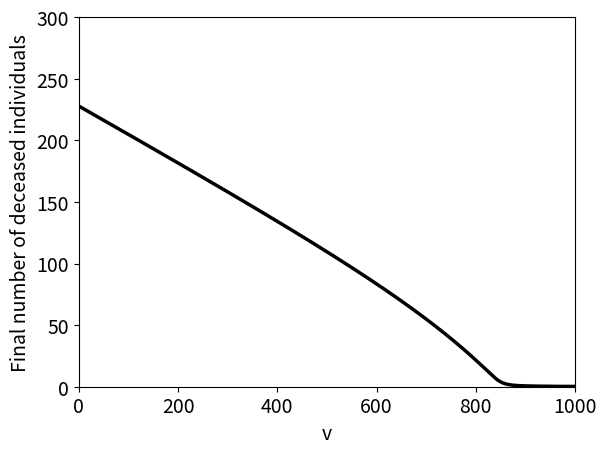

Write Python code to recreate this figure.
import numpy as np
import matplotlib.pyplot as plt
from scipy.integrate import odeint

#Set parameters
N = 1000
I0 = 1
gamma = -np.log(1 - 0.3)
mu = -np.log(1 - 0.1)
n = 7
etaA = 2/3
etaB = 2/3
tauA = 2/3
tauB = 2/3

maxT = 80
vs = np.linspace(0, 1000, 1001)

#Calculate beta parameters
betaAA = etaA * tauA * n
betaAB = etaA * tauB * n
betaBA = etaB * tauA * n
betaBB = etaB * tauB * n

#Create list for storing final fatality numbers for each v
finalDs = []

for v in vs:

    #Set up equations (where X = [SA, SB, IA, IB, R, D])
    def dX_dt(X, t):
        return [-betaAA*X[2]*X[0]/N - betaBA*X[3]*X[0]/N,
                -betaAB*X[2]*X[1]/N - betaBB*X[3]*X[1]/N,
                betaAA*X[2]*X[0]/N + betaBA*X[3]*X[0]/N - gamma*X[2] - mu*X[2],
                betaAB*X[2]*X[1]/N + betaBB*X[3]*X[1]/N - gamma*X[3] - mu*X[3],
                gamma*X[2] + gamma*X[3],
                mu*X[2] + mu*X[3]]

    #Set up initial conditions
    SA0 = (N - I0)/2
    SB0 = (N - I0)/2
    IA0 = I0/2
    IB0 = I0/2
    R0 = 0
    D0 = 0
    
    #Specify number of vaccines to be given to each group
    intendedForA = v/2
    intendedForB = v/2
    vaccinesToA = np.min([intendedForA, SA0])
    vaccinesToB = np.min([intendedForB, SB0])

    #Adjust initial conditions appropriately
    SA0 = SA0 - vaccinesToA
    SB0 = SB0 - vaccinesToB
    R0 = R0 + vaccinesToA + vaccinesToB
    
    #Solve equations over specified time scale and with specified initial conditions
    plotT = range(0, maxT + 1)
    X0 = [SA0, SB0, IA0, IB0, R0, D0]
    sol = odeint(dX_dt, X0, plotT)
    S = sol[:,0] + sol[:,1]
    I = sol[:,2] + sol[:,3]
    R = sol[:,4]
    D = sol[:,5]

    #Check that final number of deceased individuals appears to be converging. If it is not, we should simulate for longer.
    if (abs(D[maxT] - D[maxT - 1]) > 0.1):
        print("WARNING: Possible non-convergence of fatality numbers when v = " + str(v) + ". Consider increasing maxT.")

    #Add final fatlity numbers to list
    finalDs.append(D[maxT])
    print("Completed simulation for v = " + str(v))

#Plot results
plt.rcParams.update({'font.size': 14})
plt.figure()
#Plot final fatality numbers against v
plt.plot(vs, finalDs, 'k-', linewidth = 2.5)
plt.xlabel('v')
plt.ylabel('Final number of deceased individuals')
plt.xlim([0,1000])
plt.ylim([0, 300])

plt.show()
